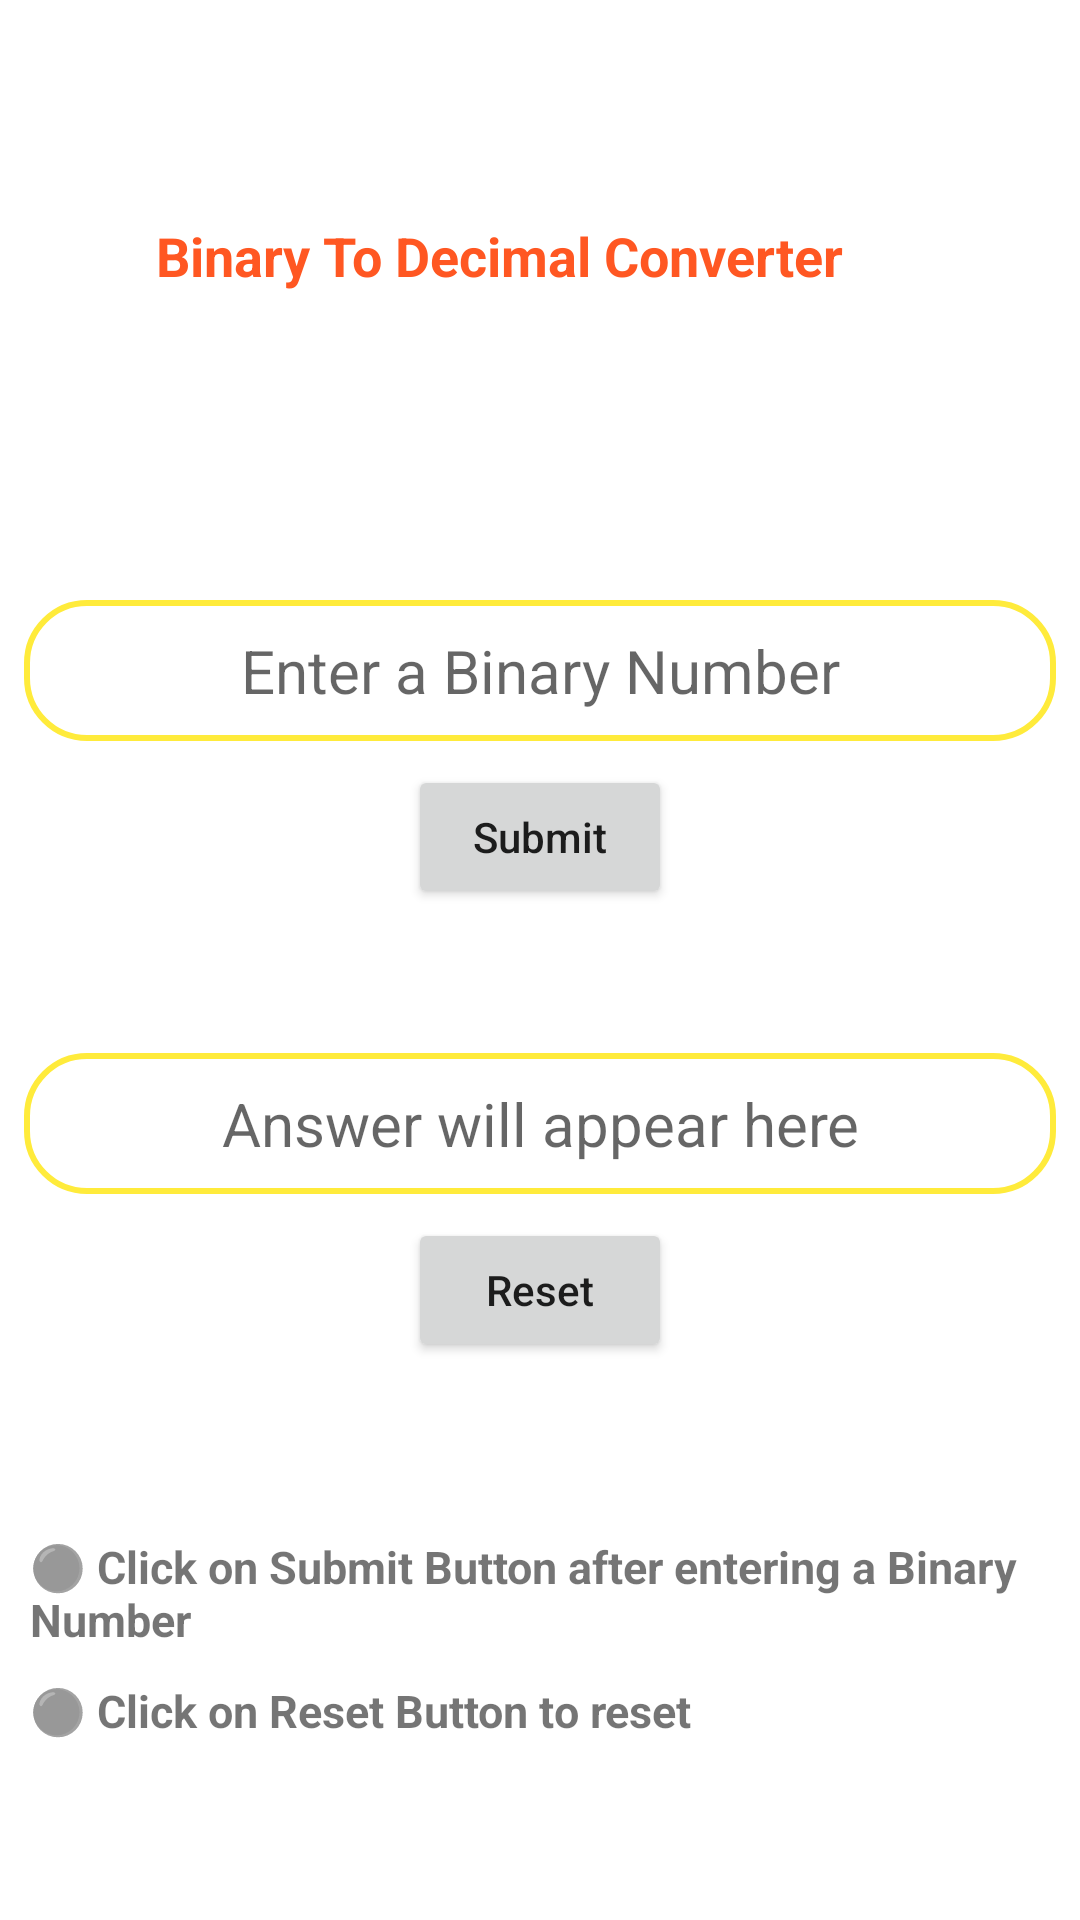

Android layout source for this screen:
<!-- AndroidManifest.xml: application theme Theme.BcaAllInOne -->
<!-- res/layout/activity_binarytodecimal.xml -->
<?xml version="1.0" encoding="utf-8"?>
<RelativeLayout xmlns:android="http://schemas.android.com/apk/res/android"
    xmlns:app="http://schemas.android.com/apk/res-auto"
    xmlns:tools="http://schemas.android.com/tools"
    android:layout_width="match_parent"
    android:layout_height="match_parent"
    tools:context=".Binarytodecimal">

    <EditText
        android:id="@+id/editText"
        android:layout_width="match_parent"
        android:layout_height="wrap_content"
        android:layout_marginLeft="8dp"
        android:layout_marginTop="200dp"
        android:layout_marginRight="8dp"
        android:background="@drawable/edit_text_border"
        android:digits="01"
        android:hint="Enter a Binary Number"
        android:inputType="numberDecimal"
        android:padding="10dp"
        android:textAlignment="center"
        android:textSize="20sp" />

    <Button
        android:id="@+id/submit"
        android:layout_width="wrap_content"
        android:layout_height="wrap_content"
        android:layout_below="@id/editText"
        android:layout_centerHorizontal="true"
        android:layout_margin="8dp"
        android:text="Submit"
        android:textAllCaps="false" />

    <EditText
        android:id="@+id/output"
        android:layout_width="match_parent"
        android:layout_height="wrap_content"
        android:layout_below="@id/submit"
        android:layout_marginLeft="8dp"
        android:layout_marginTop="40dp"
        android:layout_marginRight="8dp"
        android:background="@drawable/edit_text_border"
        android:hint="Answer will appear here"
        android:padding="10dp"
        android:textAlignment="center"
        android:textSize="20sp" />

    <Button
        android:id="@+id/reset"
        android:layout_width="wrap_content"
        android:layout_height="wrap_content"
        android:layout_below="@id/output"
        android:layout_centerHorizontal="true"
        android:layout_margin="8dp"
        android:text="Reset"
        android:textAllCaps="false" />

    <TextView
        android:id="@+id/textView"
        android:layout_width="wrap_content"
        android:layout_height="wrap_content"
        android:layout_below="@id/reset"
        android:layout_marginLeft="10dp"
        android:layout_marginTop="50dp"
        android:text="⚫ Click on Submit Button after entering a Binary Number"
        android:textStyle="bold"
        android:textSize="15dp" />

    <TextView
        android:id="@+id/textView3"
        android:layout_width="wrap_content"
        android:layout_height="wrap_content"
        android:layout_below="@id/textView"
        android:layout_marginLeft="10dp"
        android:layout_marginTop="10dp"
        android:text="⚫ Click on Reset Button to reset"
        android:textStyle="bold"
        android:textSize="15dp" />

    <TextView
        android:id="@+id/textView5"
        android:layout_width="wrap_content"
        android:layout_height="wrap_content"
        android:layout_alignParentTop="true"
        android:layout_alignParentEnd="true"
        android:layout_alignParentRight="true"
        android:layout_marginTop="73dp"
        android:layout_marginEnd="79dp"
        android:layout_marginRight="79dp"
        android:text="Binary To Decimal Converter"
        android:textColor="#FF5722"
        android:textSize="18sp"
        android:textStyle="bold" />
</RelativeLayout>
<!-- resources referenced by this layout -->
<resources>
  <!-- drawable edit_text_border (drawable) -->
  <?xml version="1.0" encoding="utf-8"?>
  <shape xmlns:android="http://schemas.android.com/apk/res/android"
      android:shape = "rectangle">
  
      <stroke
          android:width="2dp"
          android:color="@color/purple_500"/>
  
      <corners
          android:radius="20dp"/>
  
  </shape>
  <style name="Theme.BcaAllInOne" parent="Theme.MaterialComponents.DayNight.DarkActionBar">
          
          <item name="colorPrimary">@color/purple_500</item>
          <item name="colorPrimaryVariant">@color/purple_700</item>
          <item name="colorOnPrimary">@color/white</item>
          
          <item name="colorSecondary">@color/teal_200</item>
          <item name="colorSecondaryVariant">@color/teal_700</item>
          <item name="colorOnSecondary">@color/purple_500</item>
          
          <item name="android:statusBarColor" tools:targetApi="l">?attr/colorPrimaryVariant</item>
          
      </style>
  <color name="purple_500">#FFEB3B</color>
  <color name="purple_700">#FF83DAC5</color>
  <color name="white">#FFFFFFFF</color>
  <color name="teal_200">#FF9800</color>
  <color name="teal_700">#FF018786</color>
</resources>
